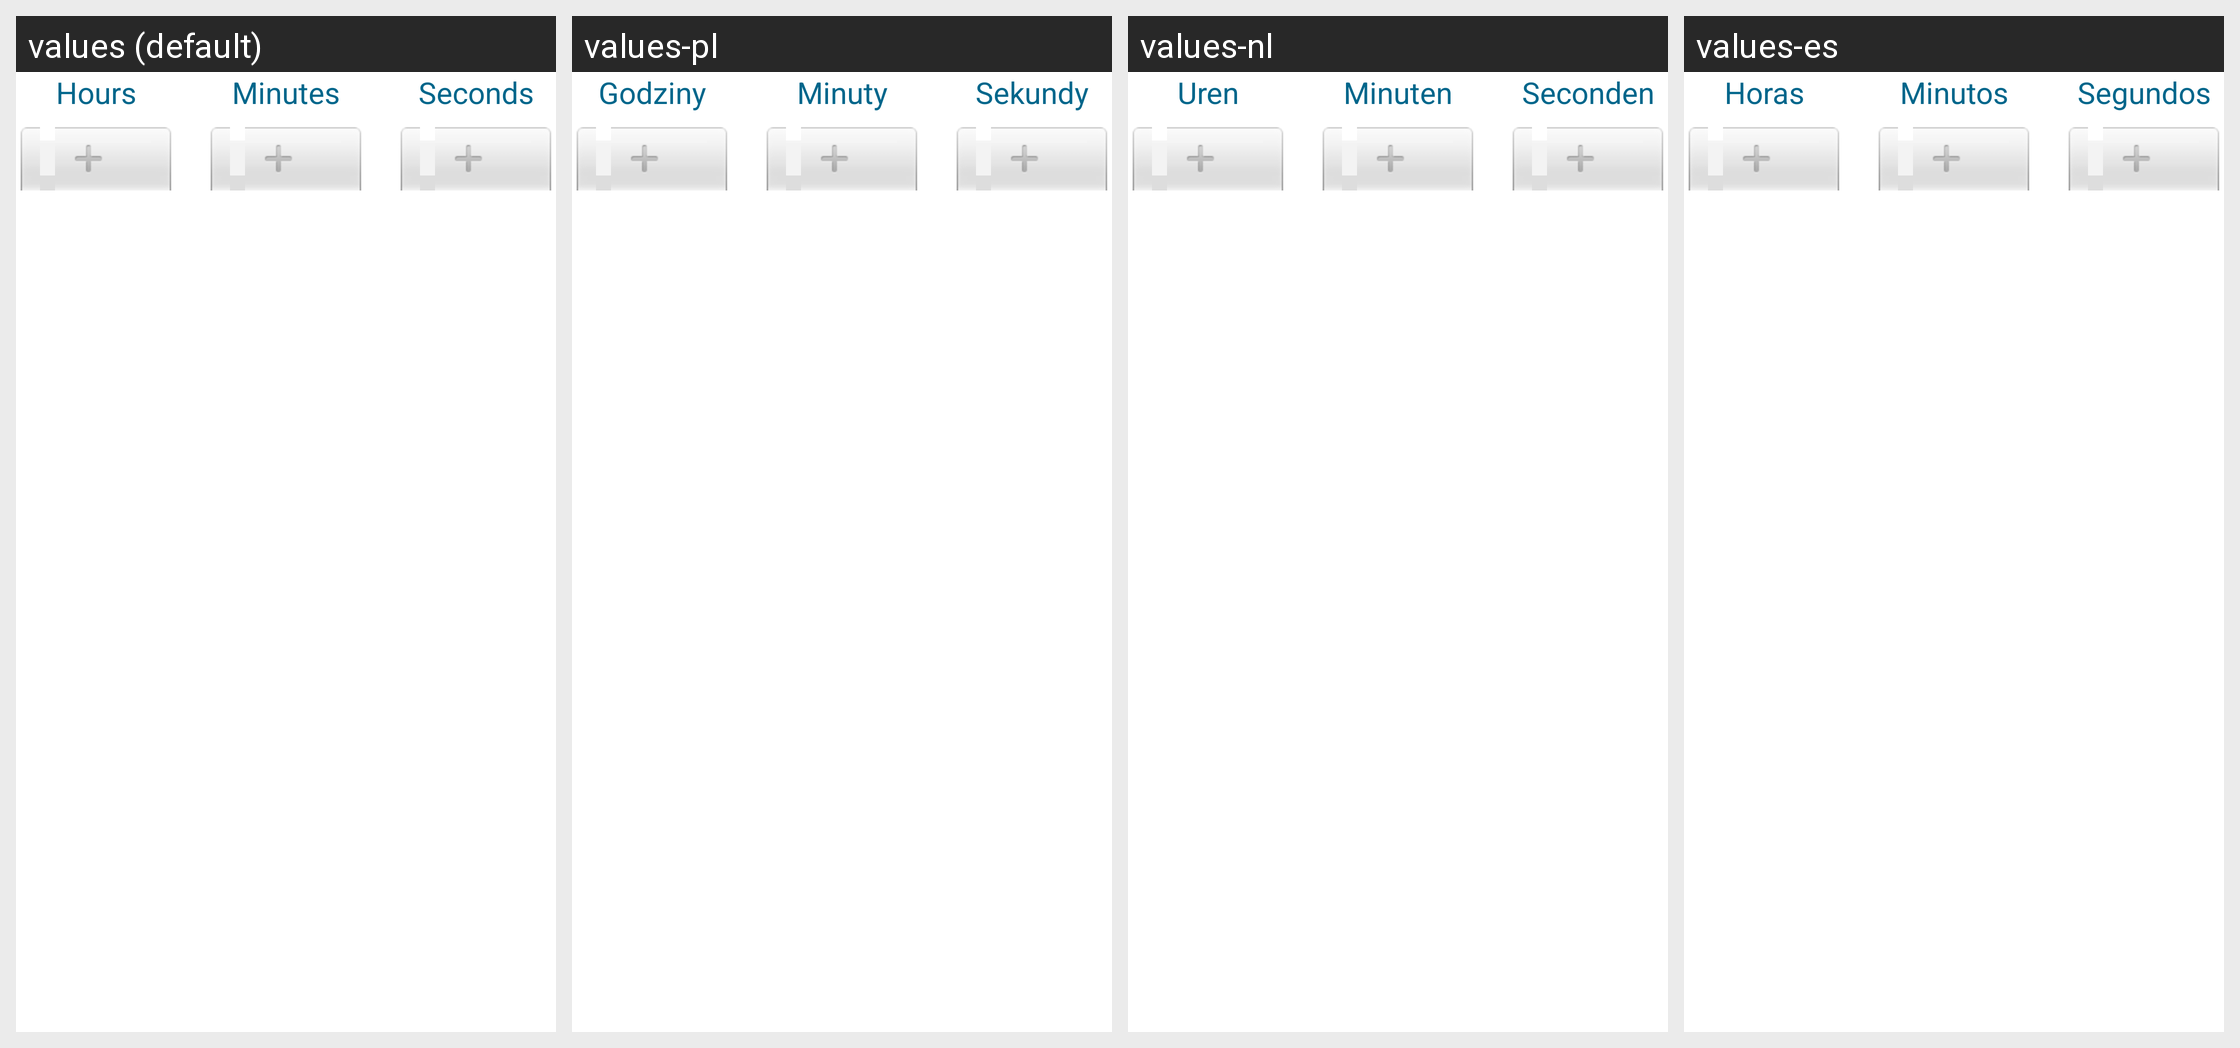

Translations of the strings shown on this Android screen, per locale in the grid:
Android screen res/layout/timer_spinner_setup_view.xml rendered under 4 locales, left to right: values (default), values-pl, values-nl, values-es. Device: Nexus 5 (rendered at 1080×1920; each locale shown at half size, 540×960, under a caption strip naming it); theme Theme.DeskClock.
Other locales in the repository, not shown: values-af, values-am, values-ar, values-as, values-ast-rES, values-az, values-be, values-bg, values-bn, values-bs, values-ca, values-cs, values-cy, values-da, values-de, values-el, values-en-rAU, values-en-rCA, values-en-rGB, values-en-rIN, values-eo, values-es-rUS, values-et, values-eu, values-fa, values-fi, values-fr, values-fr-rCA, values-fy-rNL, values-gd, values-gl, values-gu, values-hi, values-hr, values-hu, values-hy, values-in, values-is, values-it, values-iw, values-ja, values-ka, values-kab, values-kk, values-km, values-kn, values-ko, values-ku, values-ky, values-lb, values-lo, values-lt, values-lv, values-mk, values-ml, values-mn, values-mr, values-ms, values-my, values-nb, values-ne, values-or, values-pa, values-pt, values-pt-rBR, values-pt-rPT, values-ro, values-ru, values-si, values-sk, values-sl, values-sq, values-sr, values-sv, values-sw, values-ta, values-te, values-th, values-tl, values-tr, values-ug, values-uk, values-ur, values-uz, values-vi, values-zh-rCN, values-zh-rHK, values-zh-rTW, values-zu.
Strings drawn on this screen, with the default value and each locale's value (text and hints the layout hard-codes, and strings that could not be matched under every locale, appear in the picture but are not listed):

label_hours
  values: Hours
  values-pl: Godziny
  values-nl: Uren
  values-es: Horas

label_minutes
  values: Minutes
  values-pl: Minuty
  values-nl: Minuten
  values-es: Minutos

label_seconds
  values: Seconds
  values-pl: Sekundy
  values-nl: Seconden
  values-es: Segundos
